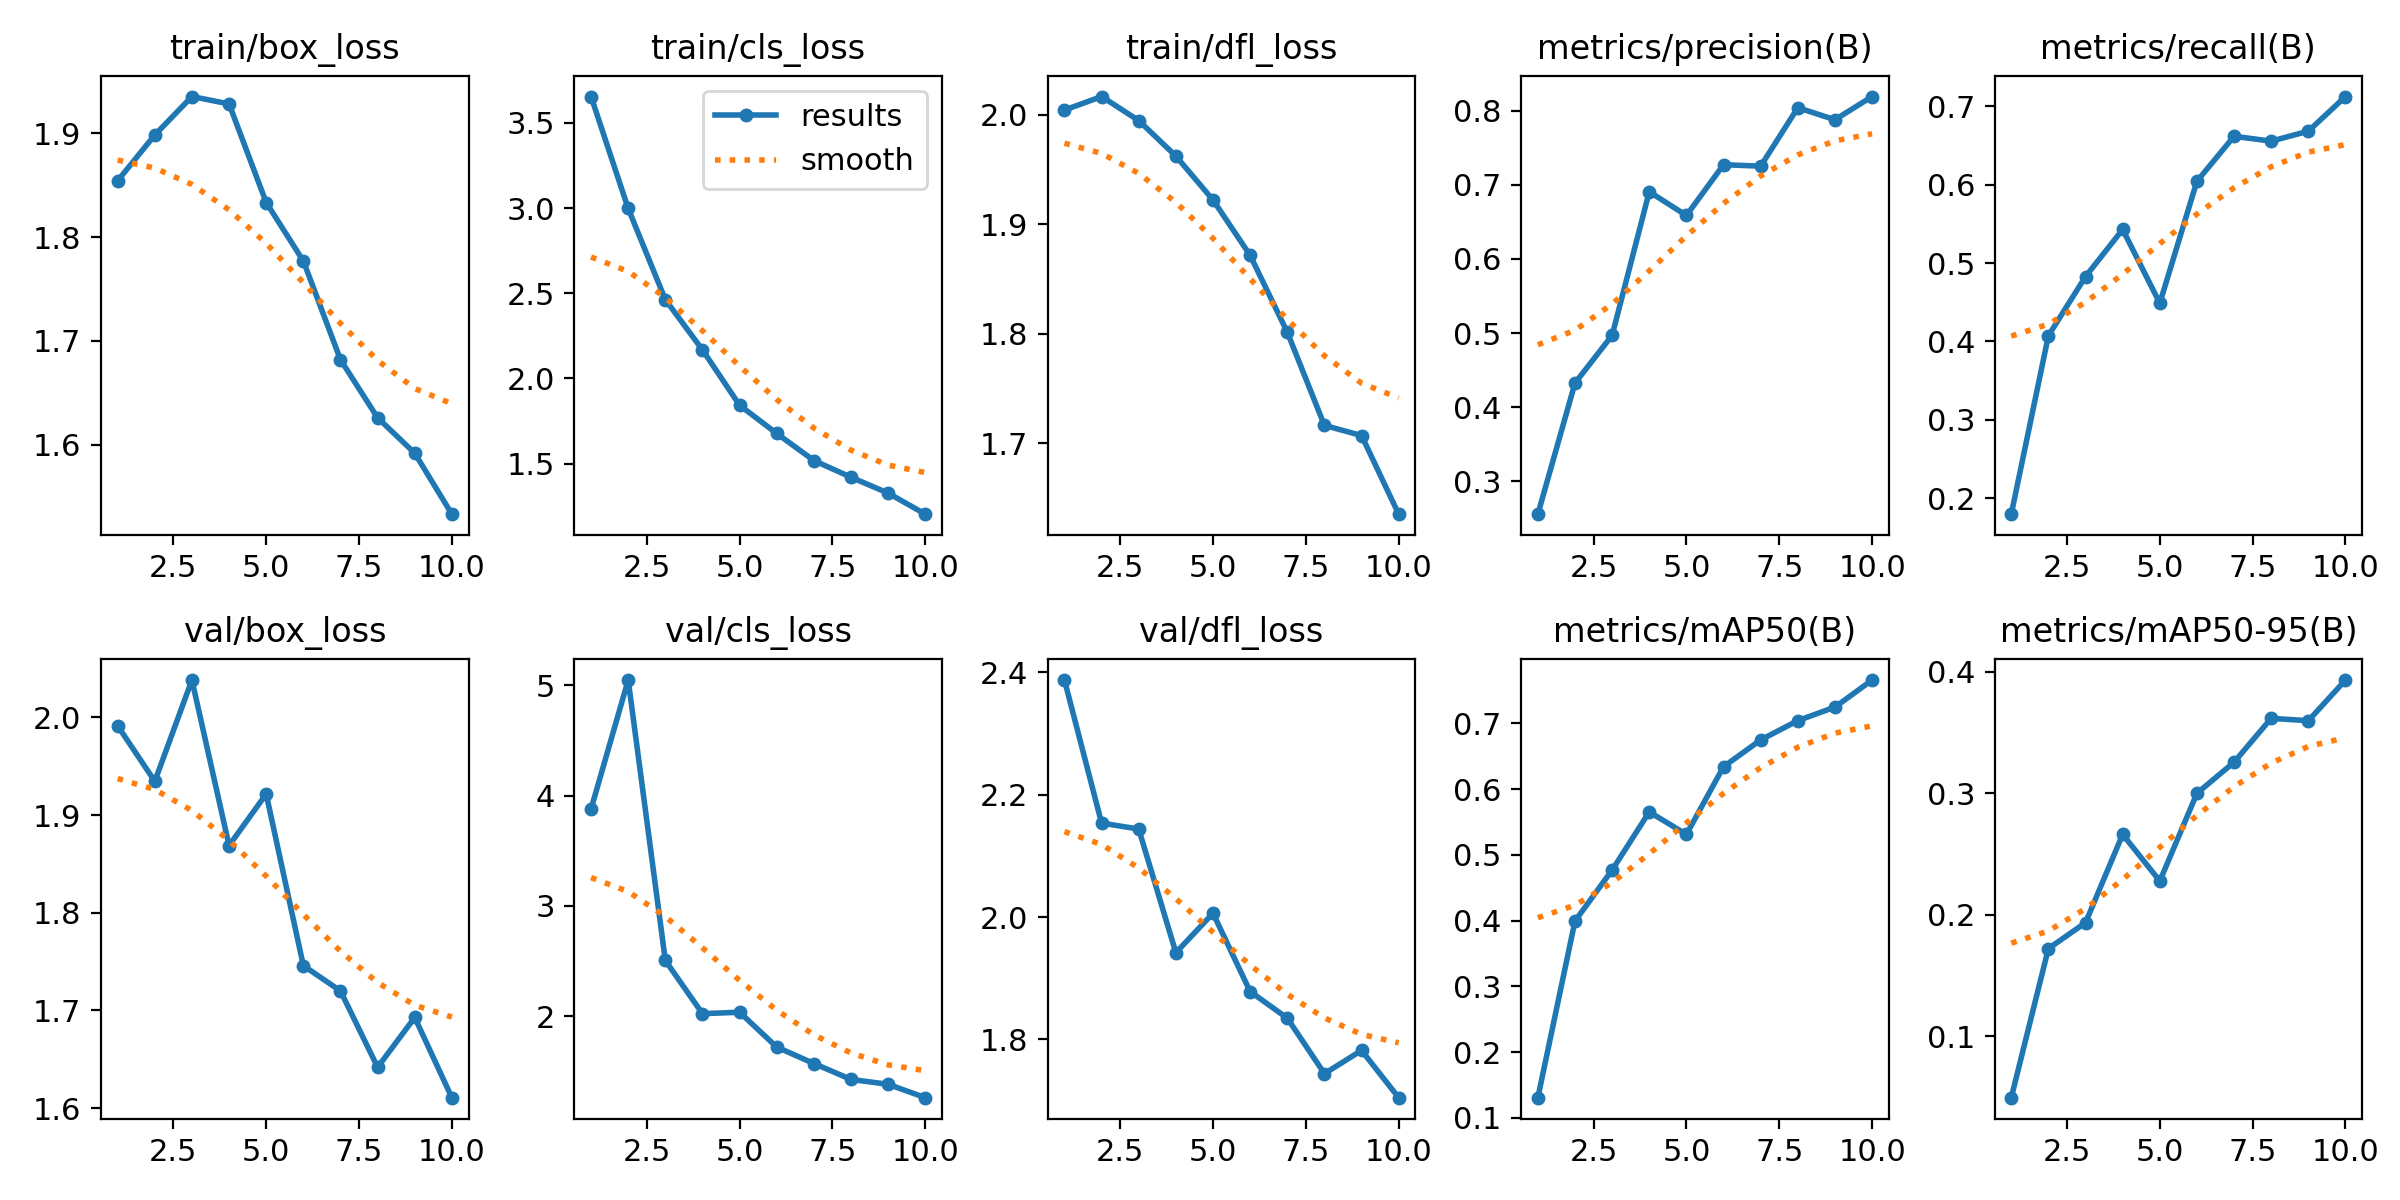

The data file committed next to this chart (first rows):
epoch, train/box_loss, train/cls_loss, train/dfl_loss, metrics/precision(B), metrics/recall(B), metrics/mAP50(B), metrics/mAP50-95(B), val/box_loss, val/cls_loss, val/dfl_loss, lr/pg0, lr/pg1, lr/pg2
1, 1.854, 3.654, 2.004, 0.2557, 0.1796, 0.1307, 0.04926, 1.991, 3.878, 2.388, 0.000552, 0.000552, 0.000552
2, 1.898, 2.997, 2.016, 0.4325, 0.4073, 0.3994, 0.172, 1.935, 5.048, 2.154, 0.000998, 0.000998, 0.000998
3, 1.935, 2.463, 1.994, 0.4969, 0.4829, 0.4769, 0.1933, 2.038, 2.504, 2.144, 0.001334, 0.001334, 0.001334
4, 1.928, 2.168, 1.962, 0.6905, 0.5429, 0.5653, 0.266, 1.869, 2.022, 1.942, 0.001172, 0.001172, 0.001172
5, 1.833, 1.843, 1.922, 0.6586, 0.4488, 0.5312, 0.2275, 1.921, 2.035, 2.006, 0.001007, 0.001007, 0.001007
6, 1.777, 1.677, 1.872, 0.727, 0.6045, 0.6341, 0.2997, 1.746, 1.719, 1.878, 0.0008418, 0.0008418, 0.0008418
7, 1.682, 1.519, 1.802, 0.7251, 0.6619, 0.6748, 0.3254, 1.72, 1.57, 1.835, 0.0006768, 0.0006768, 0.0006768
8, 1.626, 1.421, 1.716, 0.8039, 0.6557, 0.7042, 0.3615, 1.642, 1.425, 1.744, 0.0005118, 0.0005118, 0.0005118
9, 1.592, 1.328, 1.707, 0.7877, 0.6684, 0.7248, 0.3595, 1.693, 1.381, 1.782, 0.0003467, 0.0003467, 0.0003467
10, 1.533, 1.204, 1.635, 0.8189, 0.7126, 0.7659, 0.393, 1.611, 1.26, 1.705, 0.0001817, 0.0001817, 0.0001817
